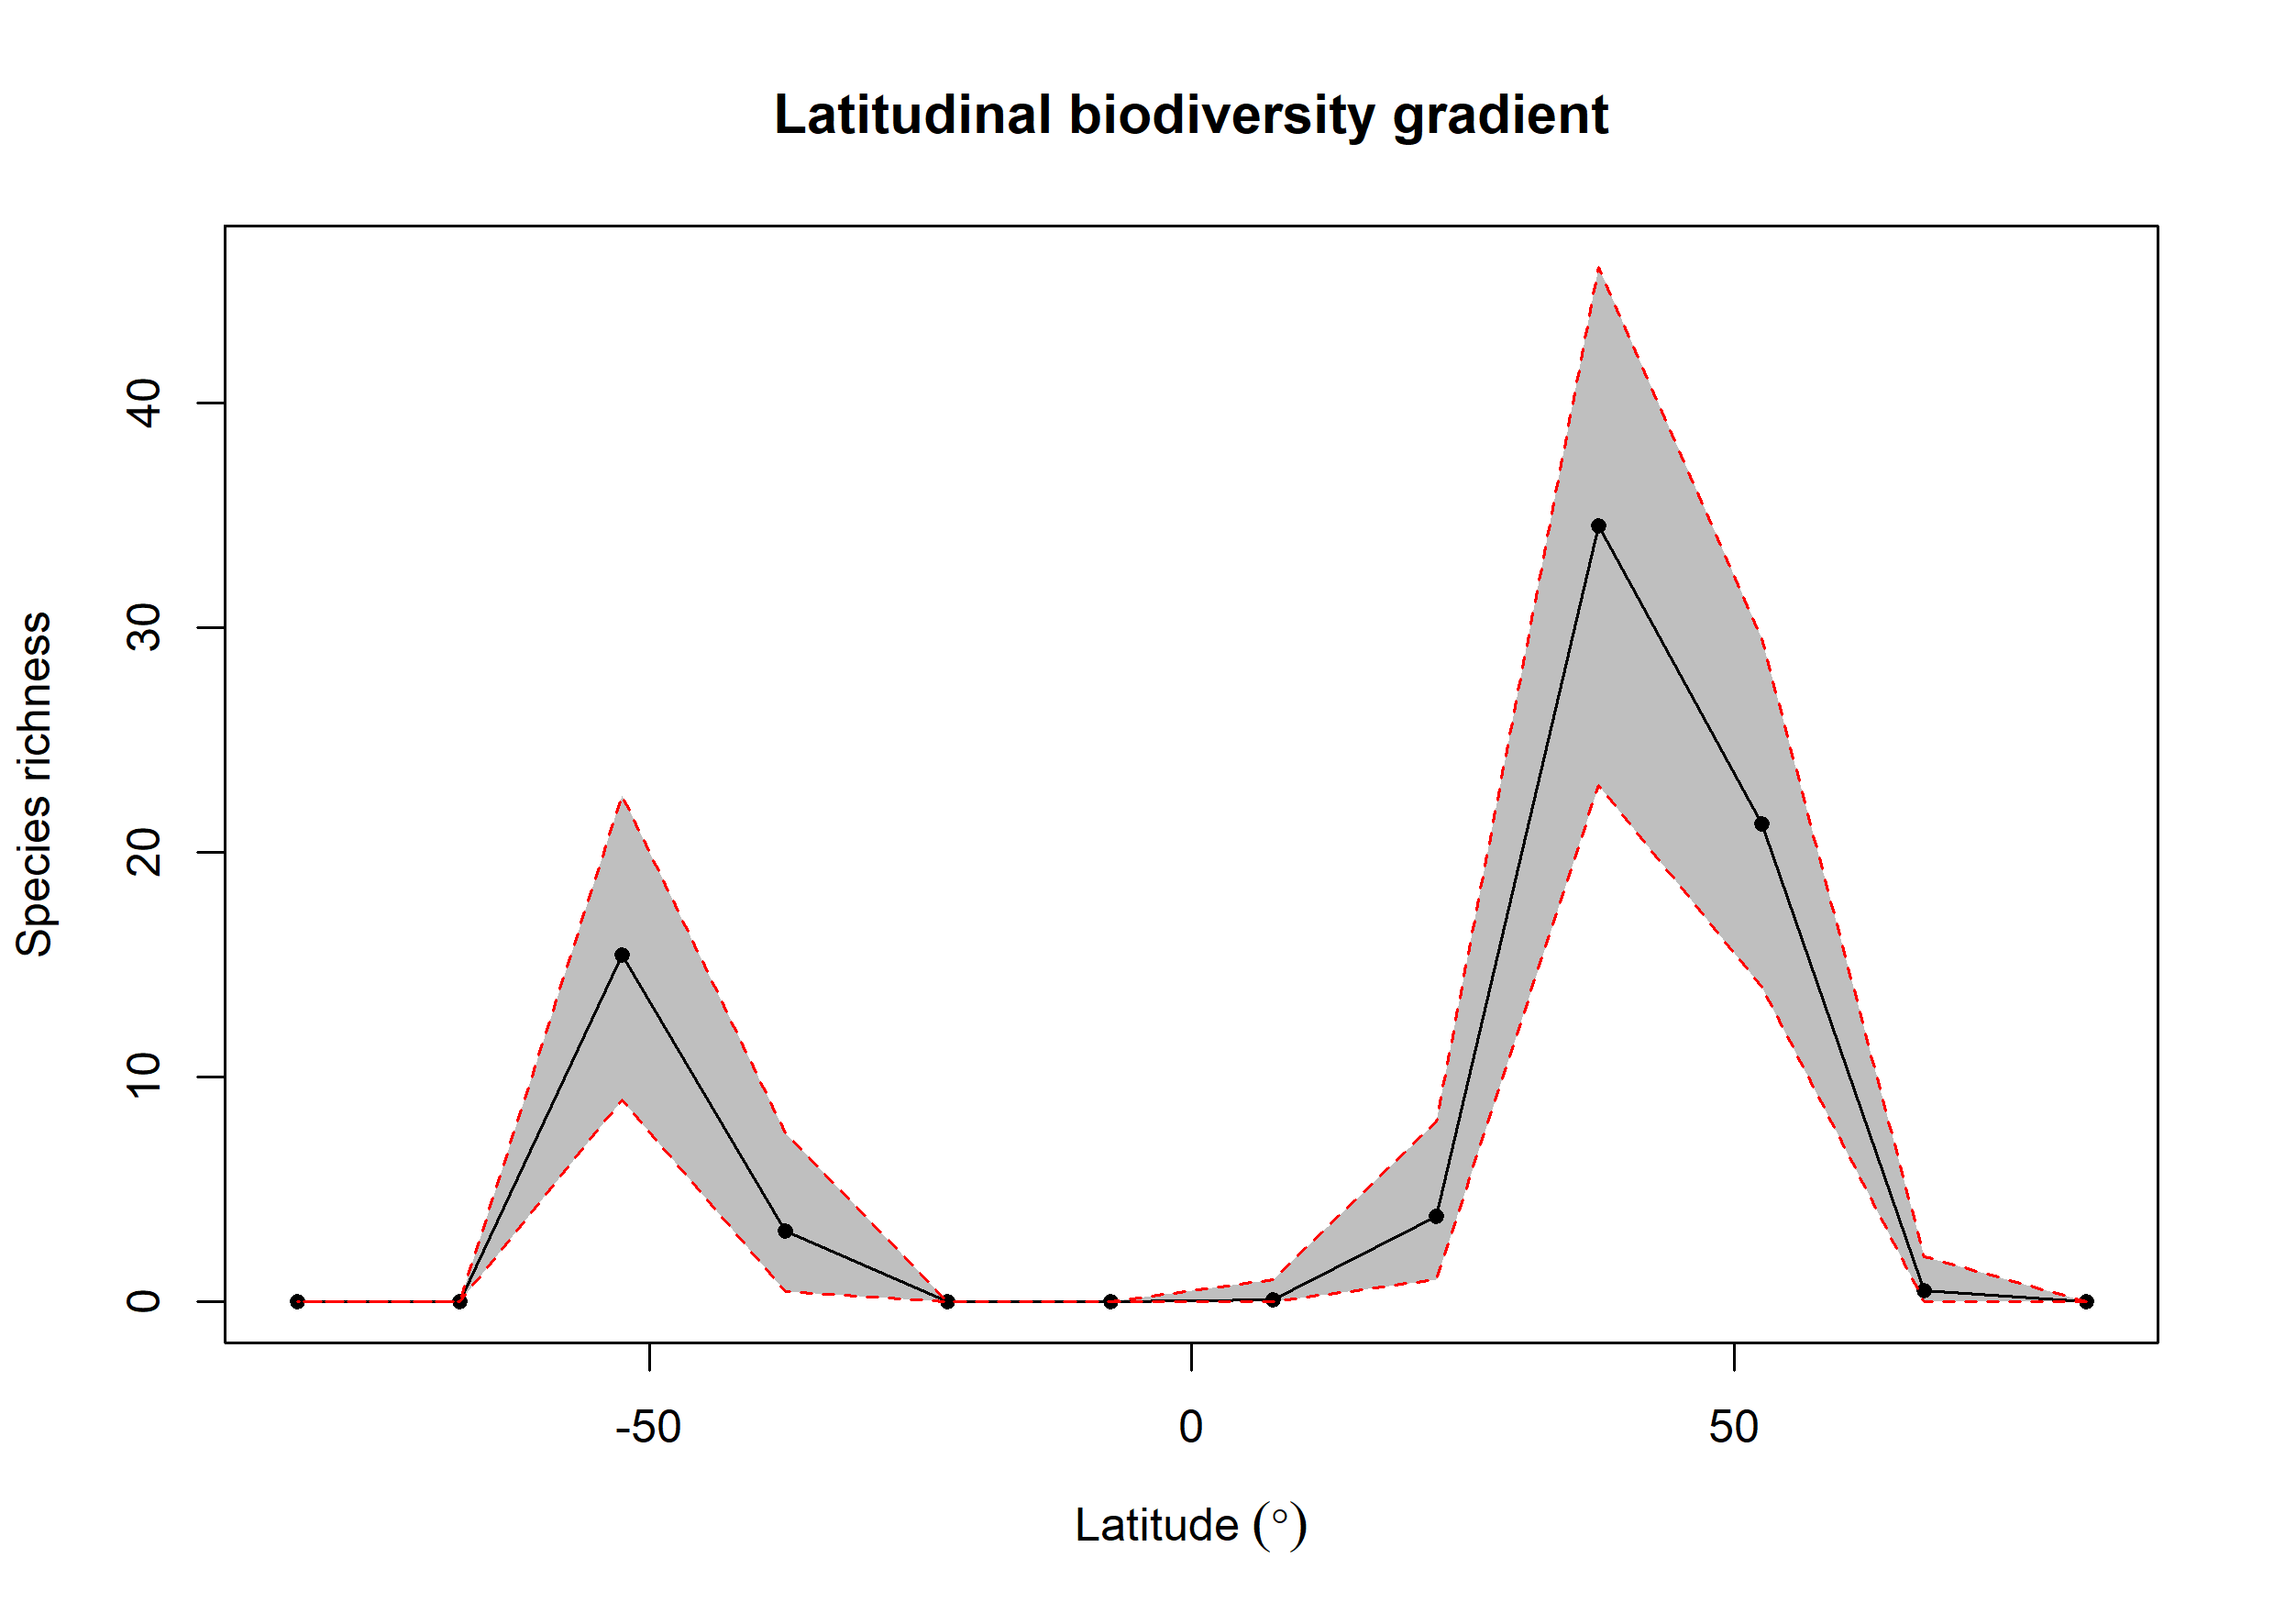

Values plotted in this chart, from the file beside it:
bin, max, min, mid, hemisphere, mean_richness, CI.Lower, CI.Upper
1, 90, 75, 82.5, N, 0, 0, 0
2, 75, 60, 67.5, N, 0.49, 0, 2
3, 60, 45, 52.5, N, 21.26, 14, 29.52
4, 45, 30, 37.5, N, 34.52, 23, 46.05
5, 30, 15, 22.5, N, 3.82, 1, 8
6, 15, 0, 7.5, N, 0.08, 0, 1
7, 0, -15, -7.5, S, 0, 0, 0
8, -15, -30, -22.5, S, 0, 0, 0
9, -30, -45, -37.5, S, 3.15, 0.475, 7.525
10, -45, -60, -52.5, S, 15.42, 9, 22.52
11, -60, -75, -67.5, S, 0, 0, 0
12, -75, -90, -82.5, S, 0, 0, 0
